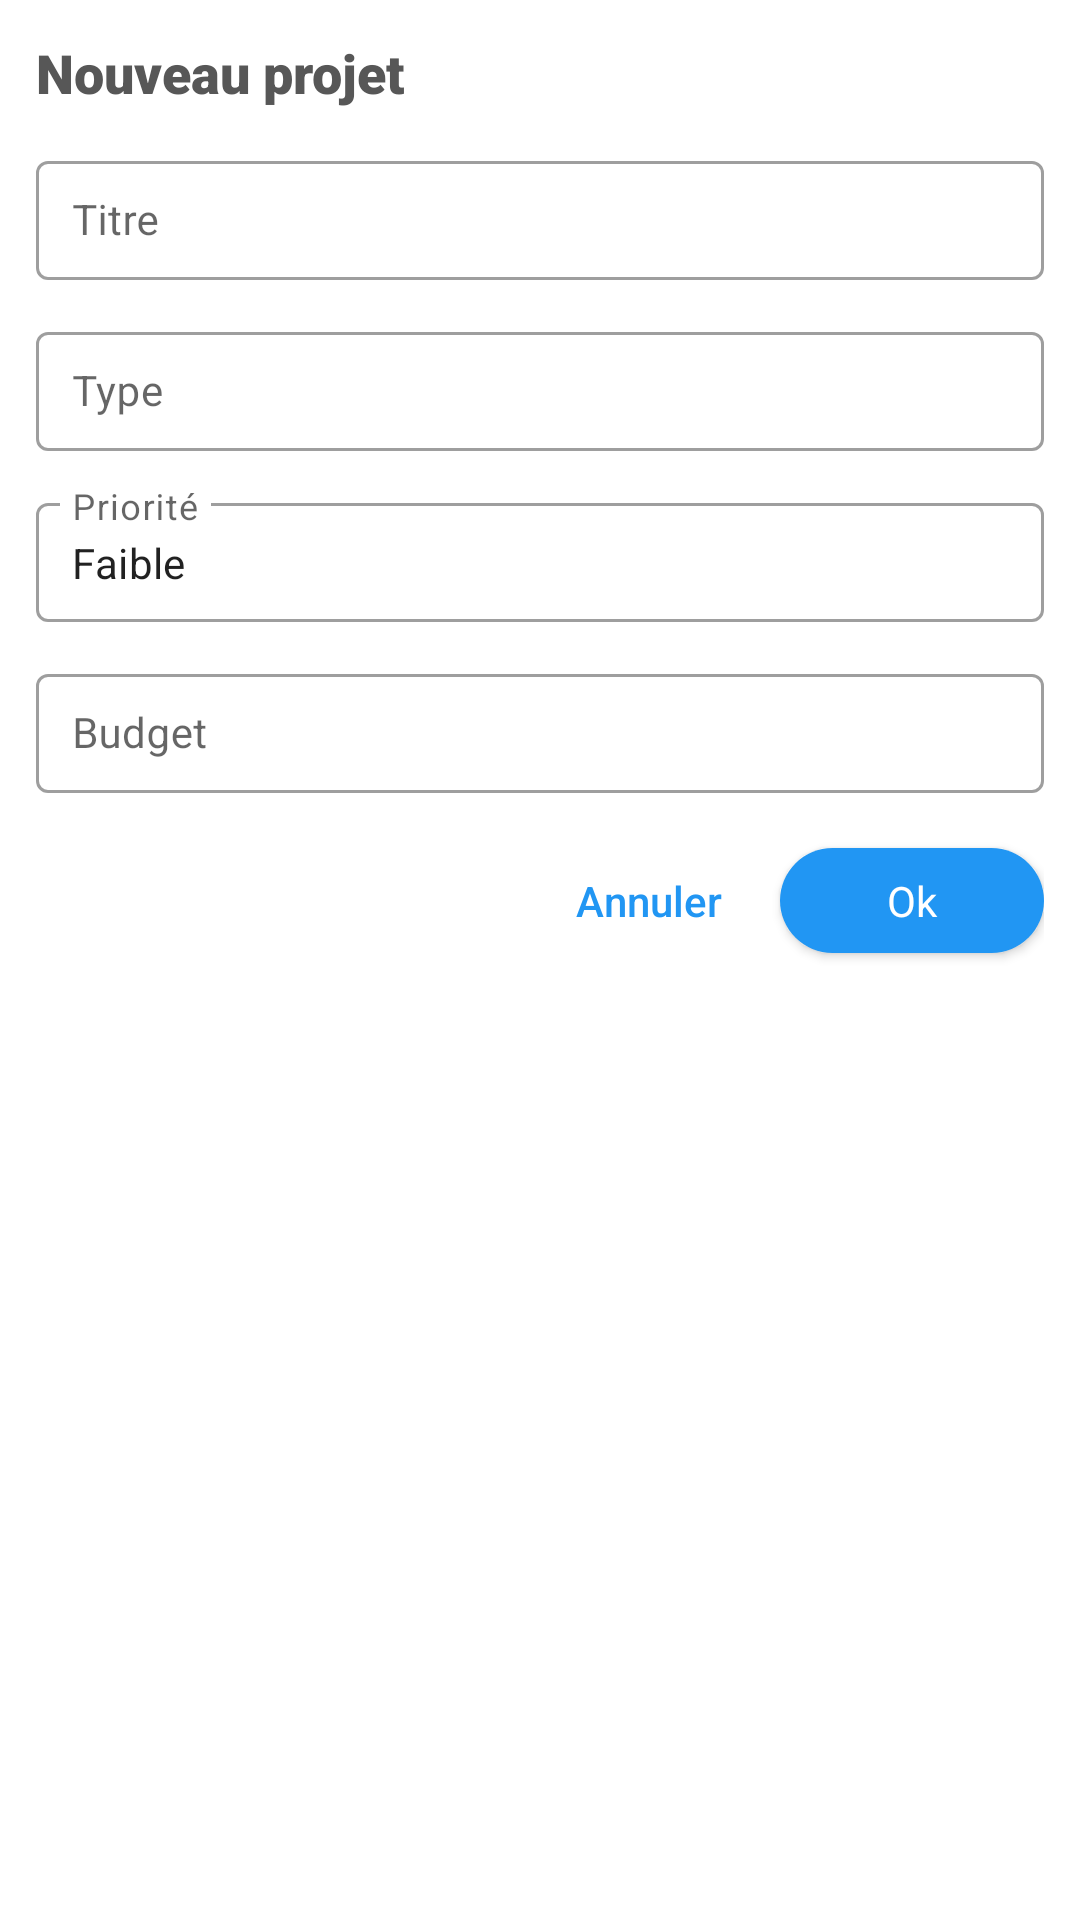

Produce the Android XML layout that renders to this screen, including the resource entries it uses.
<!-- AndroidManifest.xml: application theme Theme.MyApplication -->
<!-- res/layout/dialog_new_project_layout.xml -->
<?xml version="1.0" encoding="utf-8"?>
<LinearLayout xmlns:android="http://schemas.android.com/apk/res/android"
    android:layout_width="match_parent"
    android:layout_height="match_parent"
    android:orientation="vertical"
    android:padding="12dp"
    android:background="@drawable/back_dialog">

    <TextView
        android:layout_width="wrap_content"
        android:layout_height="wrap_content"
        android:text="@string/new_project"
        android:textSize="18dp"
        android:fontFamily="sans-serif-black"
        android:textColor="@color/grey_600"
        android:layout_marginBottom="12dp"/>

    <com.google.android.material.textfield.TextInputLayout
        android:layout_width="match_parent"
        android:layout_height="45dp"
        android:hint="@string/title"
        android:layout_marginBottom="12dp"
        style="@style/Widget.MaterialComponents.TextInputLayout.OutlinedBox">

        <com.google.android.material.textfield.TextInputEditText
            android:id="@+id/edt_title_project"
            android:layout_width="match_parent"
            android:layout_height="match_parent"
            android:singleLine="true"
            android:paddingTop="0dp"
            android:paddingBottom="0dp"
            android:paddingLeft="12dp"
            android:textSize="14sp"/>

    </com.google.android.material.textfield.TextInputLayout>

    <com.google.android.material.textfield.TextInputLayout
        android:layout_width="match_parent"
        android:layout_height="45dp"
        android:hint="@string/type"
        android:layout_marginBottom="12dp"
        style="@style/Widget.MaterialComponents.TextInputLayout.OutlinedBox">

        <com.google.android.material.textfield.TextInputEditText
            android:id="@+id/edt_type_project"
            android:layout_width="match_parent"
            android:layout_height="match_parent"
            android:singleLine="true"
            android:paddingTop="0dp"
            android:paddingBottom="0dp"
            android:paddingLeft="12dp"
            android:textSize="14sp"/>

    </com.google.android.material.textfield.TextInputLayout>

    <com.google.android.material.textfield.TextInputLayout
        android:layout_width="match_parent"
        android:layout_height="45dp"
        android:hint="@string/priority"
        android:layout_marginBottom="12dp"
        style="@style/Widget.MaterialComponents.TextInputLayout.OutlinedBox">

        <com.google.android.material.textfield.TextInputEditText
            android:id="@+id/edt_priority_project"
            android:layout_width="match_parent"
            android:layout_height="match_parent"
            android:focusable="false"
            android:text="@string/low"
            android:singleLine="true"
            android:paddingTop="0dp"
            android:paddingBottom="0dp"
            android:paddingLeft="12dp"
            android:textSize="14sp"/>

    </com.google.android.material.textfield.TextInputLayout>

    <com.google.android.material.textfield.TextInputLayout
        android:layout_width="match_parent"
        android:layout_height="45dp"
        android:hint="@string/budget"
        android:layout_marginBottom="12dp"
        style="@style/Widget.MaterialComponents.TextInputLayout.OutlinedBox">

        <com.google.android.material.textfield.TextInputEditText
            android:id="@+id/edt_target_project"
            android:layout_width="match_parent"
            android:layout_height="match_parent"
            android:singleLine="true"
            android:inputType="number"
            android:paddingTop="0dp"
            android:paddingBottom="0dp"
            android:paddingLeft="12dp"
            android:textSize="14sp"/>

    </com.google.android.material.textfield.TextInputLayout>

    <LinearLayout
        android:layout_width="wrap_content"
        android:layout_height="wrap_content"
        android:orientation="horizontal"
        android:layout_gravity="right"
        android:layout_marginTop="0dp">

        <Button
            android:id="@+id/dialog_np_btn_cancel"
            android:background="@color/transparent"
            android:layout_width="wrap_content"
            android:layout_height="wrap_content"
            android:textColor="@color/blue_500"
            android:textAllCaps="false"
            android:text="@string/cancel"/>
        <Button
            android:id="@+id/dialog_np_btn_ok"
            android:layout_width="wrap_content"
            android:layout_height="35dp"
            style="@style/ButtonPrimary"
            android:text="@string/ok"
            android:textAllCaps="false"
            android:textColor="@color/white"/>
    </LinearLayout>

</LinearLayout>
<!-- resources referenced by this layout -->
<resources>
  <color name="blue_500">#2196F3</color>
  <color name="grey_600">#575757</color>
  <color name="transparent">#00ffffff</color>
  <color name="white">#ffffff</color>
  <!-- drawable back_dialog (drawable) -->
  <?xml version="1.0" encoding="utf-8"?>
      <shape 
          xmlns:android="http://schemas.android.com/apk/res/android" 
          android:shape="rectangle">
          <solid android:color="@color/white"/>
          <corners android:radius="12dp" />
  </shape>
  <string name="budget">Budget</string>
  <string name="cancel">Annuler</string>
  <string name="low">Faible</string>
  <string name="new_project">Nouveau projet</string>
  <string name="ok">Ok</string>
  <string name="priority">Priorité</string>
  <string name="title">Titre</string>
  <string name="type">Type</string>
  <style name="ButtonPrimary" parent="android:style/Widget.Button">
          <item name="backgroundTint">@null</item>
          <item name="android:padding">0dp</item>
          <item name="android:textColor">@color/white</item>
          <item name="android:background">@drawable/back_btn_round_primary</item>
      </style>
  <style name="Theme.MyApplication" parent="Theme.MaterialComponents.DayNight.NoActionBar">
          
          <item name="colorPrimary">@color/blue_600</item>
          <item name="colorPrimaryVariant">@color/blue_500</item>
          <item name="colorOnPrimary">@color/white</item>
          
          <item name="colorSecondary">@color/blue_600</item>
          <item name="colorSecondaryVariant">@color/blue_100</item>
          <item name="colorOnSecondary">@color/black</item>
          
          <item name="android:statusBarColor">@color/grey_200</item>
          <item name="android:windowLightStatusBar">true</item>
          
      </style>
  <!-- drawable back_btn_round_primary (drawable) -->
  <?xml version="1.0" encoding="utf-8"?>
  <shape
      xmlns:android="http://schemas.android.com/apk/res/android"
      android:shape="rectangle">
      <solid android:color="@color/blue_500"/>
      <corners android:radius="20dp" />
  </shape>
  <color name="blue_600">#1E88E5</color>
  <color name="blue_100">#BBDEFB</color>
  <color name="black">#FF000000</color>
  <color name="grey_200">#EEEEEE</color>
</resources>
